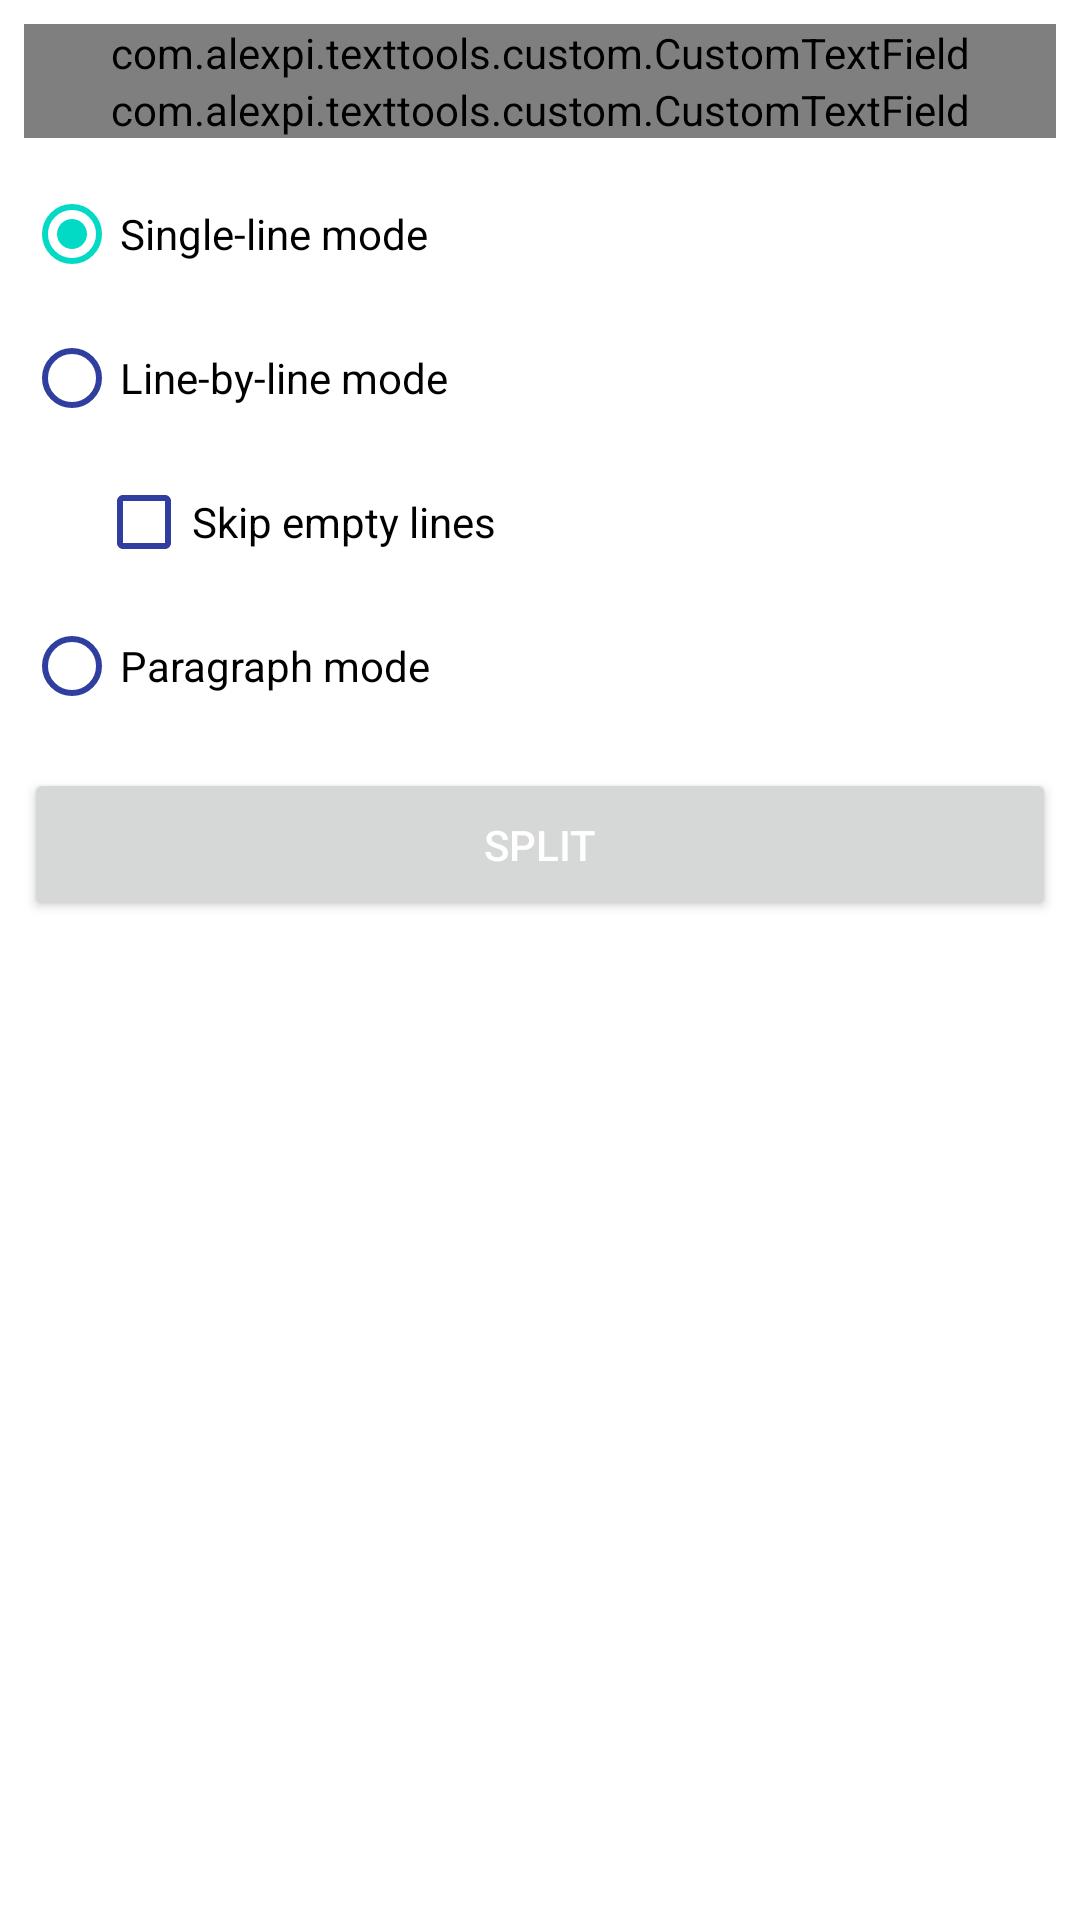

This screen was rendered from an Android layout file. Write that file and the resources it references.
<!-- AndroidManifest.xml: application theme Theme.TextTools -->
<!-- res/layout/activity_add_prefix.xml -->
<?xml version="1.0" encoding="utf-8"?>
<androidx.core.widget.NestedScrollView xmlns:android="http://schemas.android.com/apk/res/android"
    xmlns:app="http://schemas.android.com/apk/res-auto"
    xmlns:tools="http://schemas.android.com/tools"

    android:layout_width="match_parent"
    android:layout_height="match_parent"
    android:padding="8dp"
    tools:context="com.alexpi.texttools.RepeatTextActivity">

    <androidx.constraintlayout.widget.ConstraintLayout
        android:layout_width="match_parent"
        android:layout_height="wrap_content">

        <com.alexpi.texttools.custom.CustomTextField
            android:id="@+id/inputField"
            android:layout_width="match_parent"
            android:layout_height="wrap_content"
            style="@style/Widget.MaterialComponents.TextInputLayout.OutlinedBox"

            app:layout_constraintEnd_toEndOf="parent"
            app:layout_constraintStart_toStartOf="parent"
            app:layout_constraintTop_toTopOf="parent">

            <com.google.android.material.textfield.TextInputEditText
                android:id="@+id/inputEditText"
                android:layout_width="match_parent"
                android:layout_height="wrap_content"
                android:hint="@string/input_text_title" />
        </com.alexpi.texttools.custom.CustomTextField>

        <com.alexpi.texttools.custom.CustomTextField
            android:id="@+id/prefixField"
            android:layout_width="match_parent"
            android:layout_height="wrap_content"
            style="@style/Widget.MaterialComponents.TextInputLayout.OutlinedBox"

            app:layout_constraintEnd_toEndOf="parent"
            app:layout_constraintStart_toStartOf="parent"
            app:layout_constraintTop_toBottomOf="@+id/inputField">

            <com.google.android.material.textfield.TextInputEditText
                android:id="@+id/prefixEditText"
                android:layout_width="match_parent"
                android:layout_height="wrap_content"
                android:hint="@string/prefix_text" />
        </com.alexpi.texttools.custom.CustomTextField>

        <RadioGroup
            android:id="@+id/textPrefixModeRadioGroup"
            android:layout_width="match_parent"
            android:layout_height="wrap_content"
            app:layout_constraintStart_toStartOf="parent"
            app:layout_constraintEnd_toEndOf="parent"
            android:layout_marginTop="8dp"
            app:layout_constraintTop_toBottomOf="@+id/prefixField">

            <RadioButton
                android:id="@+id/singleLineModeRadioButton"
                android:layout_width="wrap_content"
                android:layout_height="wrap_content"
                android:checked="true"
                android:text="@string/single_line_mode_title"/>

            <RadioButton
                android:id="@+id/lineByLineModeRadioButton"
                android:layout_width="wrap_content"
                android:layout_height="wrap_content"
                android:text="@string/line_by_line_mode_title"/>

            <CheckBox
                android:id="@+id/skipEmptyLinesCheckbox"
                android:layout_width="match_parent"
                android:layout_height="wrap_content"
                android:text="@string/skip_empty_lines"
                android:visibility="visible"
                android:layout_marginStart="24dp"
                android:layout_marginLeft="24dp" />

            <RadioButton
                android:id="@+id/paragraphModeRadioButton"
                android:layout_width="wrap_content"
                android:layout_height="wrap_content"
                android:text="@string/paragraph_mode_title"/>

        </RadioGroup>

        <TextView
            android:id="@+id/resultLabel"
            android:layout_width="0dp"
            android:layout_height="match_parent"

            app:layout_constraintBottom_toBottomOf="parent"
            app:layout_constraintEnd_toEndOf="parent"
            app:layout_constraintStart_toStartOf="parent"
            app:layout_constraintTop_toBottomOf="@id/addPrefixButton"
            android:gravity="top" />

        <ProgressBar
            android:id="@+id/progressView"
            android:layout_width="wrap_content"
            android:layout_height="wrap_content"
            android:visibility="gone"
            app:layout_constraintBottom_toBottomOf="parent"
            app:layout_constraintEnd_toEndOf="parent"
            app:layout_constraintStart_toStartOf="parent"
            app:layout_constraintTop_toBottomOf="@id/addPrefixButton" />


        <Button
            android:id="@+id/addPrefixButton"
            android:layout_width="0dp"
            android:layout_height="wrap_content"
            android:layout_marginTop="10dp"
            android:padding="16dp"
            android:text="@string/split"
            android:textColor="@android:color/white"
            app:layout_constraintEnd_toEndOf="parent"
            app:layout_constraintStart_toStartOf="parent"
            app:layout_constraintTop_toBottomOf="@id/textPrefixModeRadioGroup" />

    </androidx.constraintlayout.widget.ConstraintLayout>

</androidx.core.widget.NestedScrollView>
<!-- resources referenced by this layout -->
<resources>
  <string name="input_text_title">Input text</string>
  <string name="line_by_line_mode_title">Line-by-line mode</string>
  <string name="paragraph_mode_title">Paragraph mode</string>
  <string name="prefix_text">Prefix text</string>
  <string name="single_line_mode_title">Single-line mode</string>
  <string name="skip_empty_lines">Skip empty lines</string>
  <string name="split">Split</string>
  <style name="Theme.TextTools" parent="Theme.MaterialComponents.DayNight.DarkActionBar">
          
          <item name="colorPrimary">@color/indigo_500</item>
          <item name="colorPrimaryVariant">@color/indigo_700</item>
          <item name="colorOnPrimary">@color/white</item>
          
          <item name="colorSecondary">@color/teal_200</item>
          <item name="colorSecondaryVariant">@color/teal_700</item>
          <item name="colorOnSecondary">@color/black</item>
          
          <item name="android:statusBarColor" tools:targetApi="l">@color/indigo_700</item>
          <item name="colorSurface">@color/indigo_500</item>
          <item name="checkedTextViewStyle">@style/Theme.TextTools.CheckedTextViewStyle</item>
          <item name="colorControlNormal">@color/indigo_500</item>
      </style>
  <color name="indigo_500">#303f9f</color>
  <color name="indigo_700">#001970</color>
  <color name="white">#FFFFFFFF</color>
  <color name="teal_200">#FF03DAC5</color>
  <color name="teal_700">#FF018786</color>
  <color name="black">#FF000000</color>
  <style name="Theme.TextTools.CheckedTextViewStyle" parent="Widget.AppCompat.TextView">
          <item name="android:textColor">@color/indigo_500</item>
          <item name="android:textStyle">bold</item>
          <item name="android:checkMark">@drawable/arrow_drop_down_selector</item>
          <item name="android:clickable">true</item>
          <item name="android:focusable">true</item>
      </style>
  <!-- drawable arrow_drop_down_selector (drawable) -->
  <?xml version="1.0" encoding="utf-8"?>
  <selector xmlns:android="http://schemas.android.com/apk/res/android">
  
      <item android:state_checked="true" android:drawable="@drawable/ic_baseline_arrow_drop_up_24"/>
      <item android:state_checked="false" android:drawable="@drawable/ic_baseline_arrow_drop_down_24"/>
  </selector>
  <!-- drawable ic_baseline_arrow_drop_up_24 (drawable) -->
  <vector android:height="24dp" android:tint="@color/purple_500"
      android:viewportHeight="24" android:viewportWidth="24"
      android:width="24dp" xmlns:android="http://schemas.android.com/apk/res/android">
      <path android:fillColor="@android:color/white" android:pathData="M7,14l5,-5 5,5z"/>
  </vector>
  <!-- drawable ic_baseline_arrow_drop_down_24 (drawable) -->
  <vector android:height="24dp"
      android:viewportHeight="24" android:viewportWidth="24"
      android:width="24dp" xmlns:android="http://schemas.android.com/apk/res/android">
      <path android:fillColor="?attr/colorControlNormal" android:pathData="M7,10l5,5 5,-5z"/>
  </vector>
  <!-- not gathered from this repository: default colours our renderer supplied (Android Studio template values) -->
  <color name="purple_500">#FF6200EE</color>
</resources>
